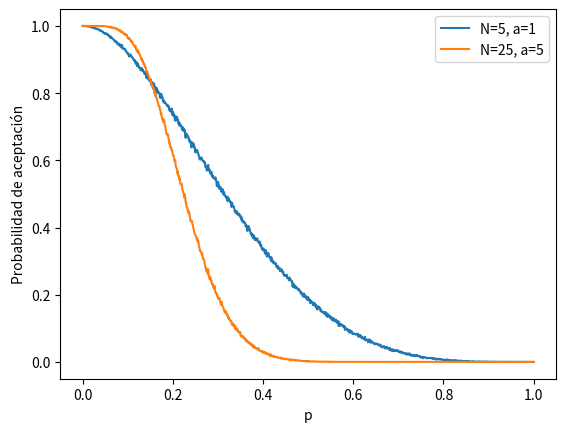

Write Python code to recreate this figure.
import numpy as np
import matplotlib.pyplot as plt
import scipy.integrate as integrate


#1
print(f'1:')
def Binomial(n,p,a, N=int(1e4)):
    Evento = np.random.binomial(n,p,N)
    Pedido = Evento[Evento<=a]
    return Pedido.size/N

def GraphBin(Caso,N):
    P = np.linspace(0,1,N)
    for caso in Caso: 
        Probabilidad = np.empty((N))
        for i in range(N):
            Probabilidad[i] = Binomial(caso[0],P[i],caso[1])
        plt.plot(P,Probabilidad, label=f'N={caso[0]}, a={caso[1]}')
    plt.ylabel('Probabilidad de aceptación')
    plt.xlabel('p')
    plt.legend()
    plt.show()

Caso1 = [5,1]
Caso2 = [25,5]
N =int(1e3)
Caso = np.array([Caso1,Caso2])
GraphBin(Caso,N)

#a
a = 0
b = 0.1
f1 = lambda x: Binomial(Caso1[0],x,Caso1[1])

Plan1 = integrate.quad(f1,a,b, full_output=1)[0]/integrate.quad(f1,0,1, full_output=1)[0]
print(f'Primer plan: {Plan1}')

f2 = lambda x: Binomial(Caso2[0],x,Caso2[1])
Plan2 = integrate.quad(f2,a,b, full_output=1)[0]/integrate.quad(f2,0,1, full_output=1)[0]
print(f'Segundo plan: {Plan2}')
if Plan1>Plan2:
    print(f'Es mejor opción el plan 1')
else:
    print(f'Es mejor opción el plan 2')

#b

a = 0
b = 0.3

Plan1 = Binomial(Caso1[0],0.3,Caso1[1])
Plan2 = Binomial(Caso2[0],0.3,Caso2[1])
print(f'\nPrimer plan: {Plan1}')
print(f'Segundo plan: {Plan2}')
if Plan1<Plan2:
    print(f'Es mejor opción el plan 1')
else:
    print(f'Es mejor opción el plan 2')
    

#2
def Poisson1(lam,a,N=int(1e6)):
    Eventos = np.random.poisson(lam,N)
    Pedido = Eventos[Eventos==a]
    return Pedido.size/N

def Poisson2(lam,a,N = int(1e6)):
    Eventos = np.random.poisson(lam,N)
    Pedido = Eventos[Eventos>=a]
    return Pedido.size/N

lam = 1

#a
N=50
lim = 0.01
for i in range(N):
    Prob = Poisson2(lam, i) #si en esta funcion la condicion fuese solo '>', el resultado seria 4.
    if Prob<lim:
        break
print(f'El menor valor de n tal que la probabilidad de que haya al menos n desconexiones en menos de un período de 4 horas es menor que {lim} es {i}')

#b
f = lambda h: Poisson1(lam,0)**(h/4)
H = 50
for i in range(H):
    if f(i)<0.02:
        break
print(f'El menor valor del número de horas h tal que la probabilidad de que no haya desconexiones en h horas sea menor que 0.02 es de {i}')

#c
ProbDesconexionPeriodo = Poisson2(lam,1)
ProbNoDesconexionPeriodo = Poisson1(lam,0)
Prob = (ProbNoDesconexionPeriodo*ProbDesconexionPeriodo**2)*3

print(f'La probabilidad de que en 3 períodos consecutivos de 4 horas, haya solamente un período de 4 horas sin desconexiones es de {np.round(Prob,4)}.')


#d
N=50
VEsperado = 3*lam
PVesperado = Poisson1(VEsperado, VEsperado)
print(f'La probabilidad de que el número de desconexiones en 3 períodos consecutivos de 4 horas sea igual al número esperado de desconexiones en 3 períodos consecutivos de 4 horas es de {PVesperado}')
    